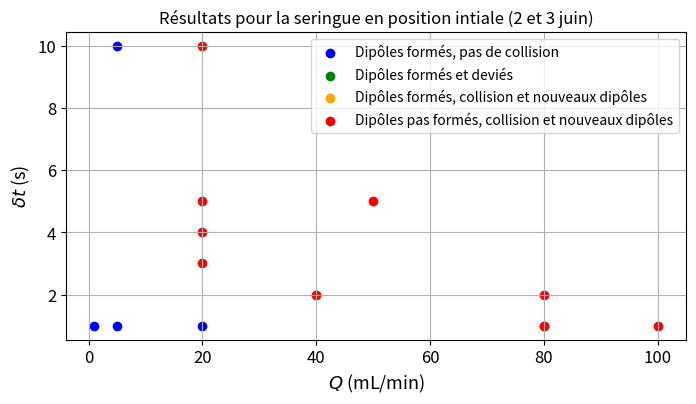
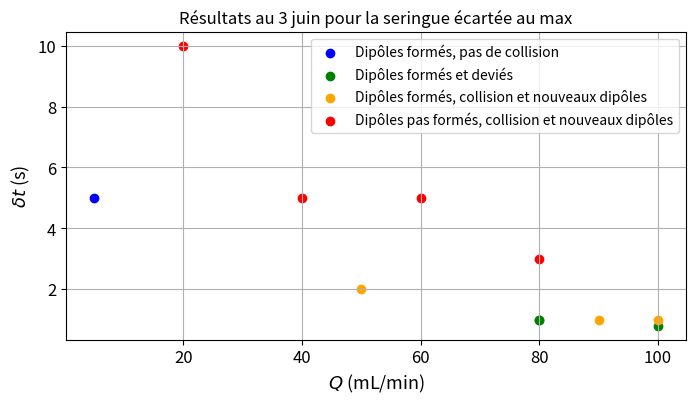

Write Python code to recreate these figures, in order.
#!/usr/bin/env python3
# -*- coding: utf-8 -*-

"""
Created on Thu Jun  4 09:15:37 2026

@author: Robin Laperrière

Données expérimentales sur les essais de jet de vortex par colorant
sur la semaine 1/07/2026 - 5/07/2026. Dans ce code, on regarde le 
comportement des vortex
"""

# Librairies
import numpy as np
import matplotlib.pyplot as plt

#Liste des expériences faites (indexées par les fichiers mov)

'''
Les résultats des expériences sont donnés par : 
    - Une liste "Parametres", où on décrit les débits et les temps 
    d'injection utilisés. Il s'agit d'une liste de listtes de deux
    éléments : 
        - Le premier élément étant le débit en mL/min
        - Le second étant le temps d'injection en seconde
        - None signifie qu'il s'agit juste de tests pour vérifier que 
        la caméra fonctionne
    - Une liste "Comportement" de str, où on décrit ce qu'il se passe :
        - "Pb_hauteur" signifie que la hauteur était vraiment trop mal réglée
        - "Col_dp" signifie qu'on forme bien un dipole et que celui ci touche
        la paroi mais qu'on a pas d'effets supplémentaires
        - "Pas_col_dp" signifie qu'on forme bien un dipole mais qu'il n'y a pas
        de collision
        - "Dev_dp" signifie qu'on a bien formé un dipole mais que celui si
        est devié dans sa trajectoire et ne collisionne pas
        - "Nvdp_pas_dp" signifie qu'on observe des nouveaux dipoles à la paroi mais
        que le dipole initial n'a pas eu le temps de se former avant collision
        - "Nvdp_dp" signifie qu'on a bien un dipole qui a eu le temps de se forme
        et qu'on observe des nouveaux dipoles
'''

## 2 Juin 2026
Parametres_0206 = np.array([[10,5], [10,5], [20,1], [20,10], [50,5], [5,10]])
Comportement_0206 = np.array(["Pb_hauteur", "Pb_hauteur", "Pb_hauteur", "Nvdp_pas_dp", "Nvdp_pas_dp", 
                     "Pas_col_dp"])

## 3 Juin 2026 
Parametres_0306 = np.array([[None, None], [1,1], [5,1], [20,1], [None, None],
                            [None, None], [20,2], [20,3], [20,4], [None, None], 
                            [None, None], [20,5], [100,1], [80,1], [80,1], [80,1],
                            [80,2], [40,2], [40,2], [None, None], [None, None],
                            [20,10], [40,5], [80,3], [80,1], [5,5], [60,5], 
                            [80,1], [100,0.8], [90,1], [100,1], [50,2], [60,2]])
Comportement_0306 = np.array([None, "Pas_col_dp", "Pas_col_dp", "Pas_col_dp", None, None,
                     "Col_dp", "Nvdp_pas_dp", "Nvdp_pas_dp", None, None, "Nvdp_pas_dp",
                     "Nvdp_pas_dp", "Pb_hauteur", "Nvdp_pas_dp", "Nvdp_pas_dp",
                     "Nvdp_pas_dp", "Nvdp_pas_dp", "Nvdp_dp", None, None, "Nvdp_pas_dp", 
                     "Nvdp_pas_dp", "Nvdp_pas_dp", "Dev_dp", "Pas_col_dp", "Nvdp_pas_dp",
                     "Dev_dp", "Dev_dp", "Nvdp_dp", "Nvdp_dp", "Nvdp_dp"])
i_recul_injecteur = 19 # Expérience à partir de laquelle on a reculé l'injecteur

# Résultats pour l'injecteur placé à la position initiale (2 juin et 3 juin matin)

plt.figure(figsize = (8,4))

## Résultats au 2 Juin

L_Pas_col_dp = np.where(Comportement_0206 == "Pas_col_dp")[0]
plt.scatter(Parametres_0206[L_Pas_col_dp][:,0], 
         Parametres_0206[L_Pas_col_dp][:,1], 
         label = "Dipôles formés, pas de collision", color = 'blue')

L_Dev_dp = np.where(Comportement_0206 == "Dev_dp")[0]
plt.scatter(Parametres_0206[L_Dev_dp][:,0], 
         Parametres_0206[L_Dev_dp][:,1], 
         label = "Dipôles formés et deviés", color = 'green')

L_Nvdp_dp = np.where(Comportement_0206 == "Nvdp_dp")[0]
plt.scatter(Parametres_0206[L_Nvdp_dp][:,0], 
         Parametres_0206[L_Nvdp_dp][:,1], 
         label = "Dipôles formés, collision et nouveaux dipôles", color = 'orange')

L_Nvdp_pas_dp = np.where(Comportement_0206 == "Nvdp_pas_dp")[0]
plt.scatter(Parametres_0206[L_Nvdp_pas_dp][:,0], 
         Parametres_0206[L_Nvdp_pas_dp][:,1], 
         label = "Dipôles pas formés, collision et nouveaux dipôles", color = 'red')

## Résultats au 3 Juin

L_Pas_col_dp = np.where(Comportement_0306[:i_recul_injecteur] == "Pas_col_dp")[0]
plt.scatter(Parametres_0306[L_Pas_col_dp][:,0], 
         Parametres_0306[L_Pas_col_dp][:,1], 
         color = 'blue')

L_Dev_dp = np.where(Comportement_0306[:i_recul_injecteur] == "Dev_dp")[0]
plt.scatter(Parametres_0306[L_Dev_dp][:,0], 
         Parametres_0306[L_Dev_dp][:,1], 
         color = 'green')

L_Nvdp_dp = np.where(Comportement_0306[:i_recul_injecteur] == "Nvdp_dp")[0]
plt.scatter(Parametres_0306[L_Nvdp_dp][:,0], 
         Parametres_0306[L_Nvdp_dp][:,1], 
         color = 'orange')

L_Nvdp_pas_dp = np.where(Comportement_0306[:i_recul_injecteur] == "Nvdp_pas_dp")[0]
plt.scatter(Parametres_0306[L_Nvdp_pas_dp][:,0], 
         Parametres_0306[L_Nvdp_pas_dp][:,1], 
         color = 'red')

## Plot

plt.grid()
plt.xlabel(r'$Q$ (mL/min)', size = 13)
plt.ylabel(r'$\delta t$ (s)', size = 13)
plt.xticks(fontsize=12)
plt.yticks(fontsize=12)
plt.legend(fontsize = 10)
plt.title("Résultats pour la seringue en position intiale (2 et 3 juin)")
plt.show()

# Resultats pour l'injecteur reculé au max (au 3 juin)

plt.figure(figsize = (8,4))

L_Pas_col_dp = np.where(Comportement_0306[i_recul_injecteur:] == "Pas_col_dp")[0] + i_recul_injecteur
plt.scatter(Parametres_0306[L_Pas_col_dp][:,0], 
         Parametres_0306[L_Pas_col_dp][:,1], 
         label = "Dipôles formés, pas de collision", color = 'blue')

L_Dev_dp = np.where(Comportement_0306[i_recul_injecteur:] == "Dev_dp")[0] + i_recul_injecteur
plt.scatter(Parametres_0306[L_Dev_dp][:,0], 
         Parametres_0306[L_Dev_dp][:,1], 
         label = "Dipôles formés et deviés", color = 'green')

L_Nvdp_dp = np.where(Comportement_0306[i_recul_injecteur:] == "Nvdp_dp")[0] + i_recul_injecteur
plt.scatter(Parametres_0306[L_Nvdp_dp][:,0], 
         Parametres_0306[L_Nvdp_dp][:,1], 
         label = "Dipôles formés, collision et nouveaux dipôles", color = 'orange')

L_Nvdp_pas_dp = np.where(Comportement_0306[i_recul_injecteur:] == "Nvdp_pas_dp")[0] + i_recul_injecteur
plt.scatter(Parametres_0306[L_Nvdp_pas_dp][:,0], 
         Parametres_0306[L_Nvdp_pas_dp][:,1], 
         label = "Dipôles pas formés, collision et nouveaux dipôles", color = 'red')

## Plot

plt.grid()
plt.xlabel(r'$Q$ (mL/min)', size = 13)
plt.ylabel(r'$\delta t$ (s)', size = 13)
plt.xticks(fontsize=12)
plt.yticks(fontsize=12)
plt.legend(fontsize = 10)
plt.title("Résultats au 3 juin pour la seringue écartée au max")
plt.show()
